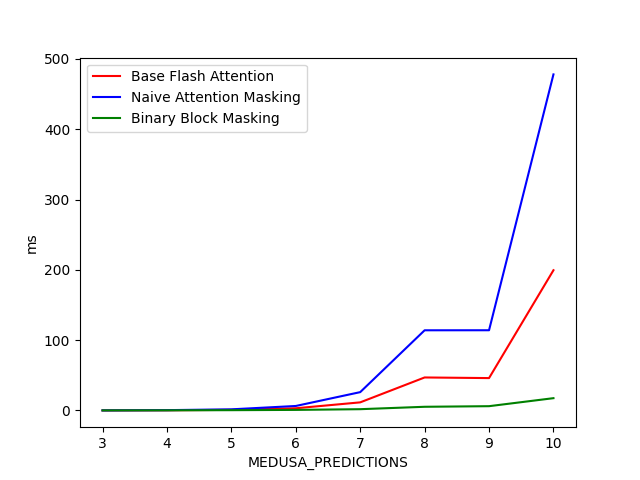

Source data for this figure (header and first rows):
MEDUSA_PREDICTIONS, Base Flash Attention, Naive Attention Masking, Binary Block Masking
3, 0.03822, 0.04201, 0.05769
4, 0.2201, 0.3983, 0.151
5, 0.8006, 1.552, 0.3555
6, 3.061, 6.326, 0.7612
7, 11.47, 26.01, 1.761
8, 46.88, 114, 5.181
9, 46, 114, 6.036
10, 199.4, 477.9, 17.43
